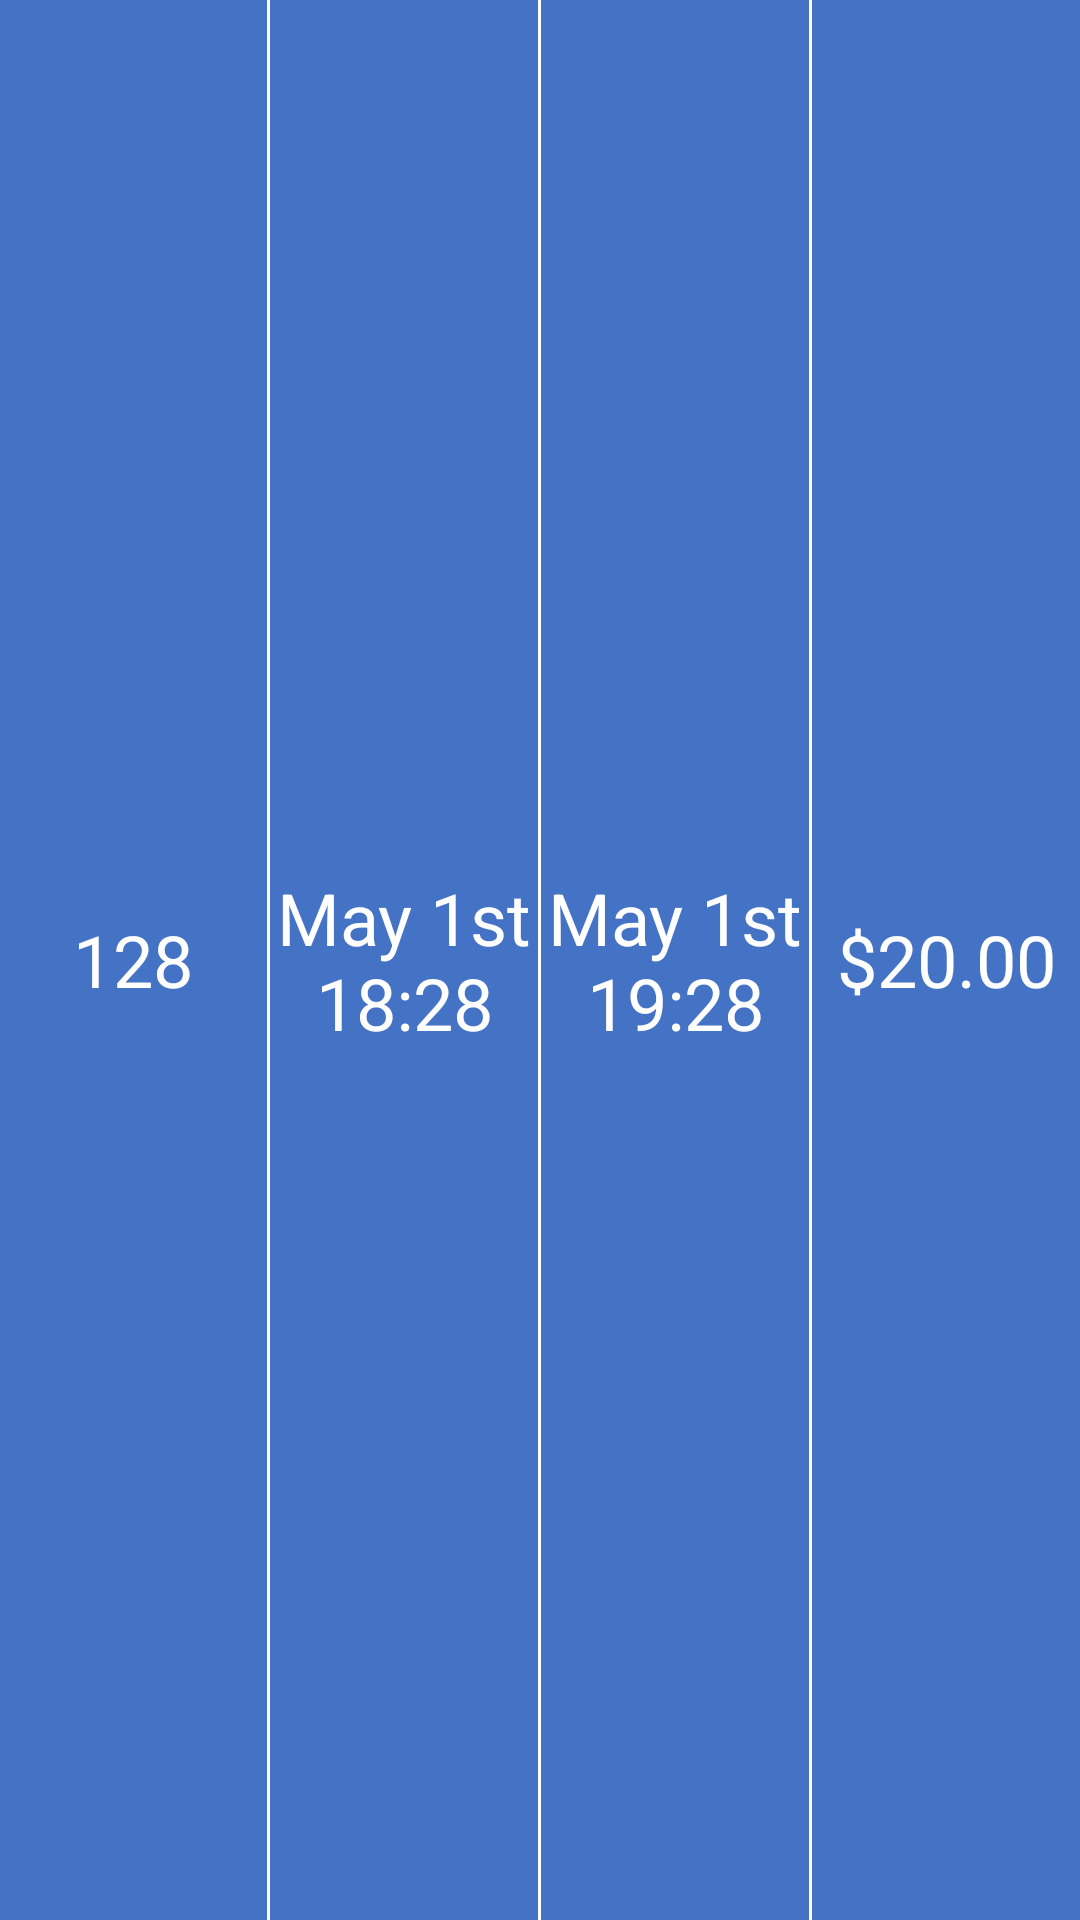

Layout XML and referenced resources for this Android screen:
<!-- AndroidManifest.xml: application theme AppTheme -->
<!-- res/layout/trip_list_item.xml -->
<?xml version="1.0" encoding="utf-8"?>
<LinearLayout
    xmlns:android="http://schemas.android.com/apk/res/android"
    android:layout_width="match_parent"
    android:layout_height="64dp"
    android:orientation="horizontal"
    >

    <LinearLayout
        android:layout_width="0dp"
        android:layout_height="match_parent"
        android:layout_weight="1"
        android:orientation="vertical"
        >
        <TextView
            android:id="@+id/table_content_row_1"
            style="@style/table_content_item"
            android:text="128"
            />
    </LinearLayout>

    <ImageView
        style="@style/table_vertial_line"/>
    <LinearLayout
        android:layout_width="0dp"
        android:layout_height="match_parent"
        android:layout_weight="1"
        android:orientation="vertical"
        >
        <TextView
            android:id="@+id/table_content_row_2"
            style="@style/table_content_item"
            android:text="@string/table_conten_item2_str"
            />
    </LinearLayout>

    <ImageView
        style="@style/table_vertial_line"/>
    <LinearLayout
        android:layout_width="0dp"
        android:layout_height="match_parent"
        android:layout_weight="1"
        android:orientation="vertical"
        >
        <TextView
            android:id="@+id/table_content_row_3"
            style="@style/table_content_item"
            android:text="@string/table_conten_item3_str"
            />
    </LinearLayout>

    <ImageView
        style="@style/table_vertial_line"/>
    <LinearLayout
        android:layout_width="0dp"
        android:layout_height="match_parent"
        android:layout_weight="1"
        android:orientation="vertical"
        >
        <TextView
            android:id="@+id/table_content_row_4"
            style="@style/table_content_item"
            android:text="@string/table_conten_item4_str"
            />
    </LinearLayout>


</LinearLayout>
<!-- resources referenced by this layout -->
<resources>
  <string name="table_conten_item2_str">May 1st\n18:28</string>
  <string name="table_conten_item3_str">May 1st\n19:28</string>
  <string name="table_conten_item4_str">$20.00</string>
  <style name="table_content_item">
          <item name="android:layout_width">match_parent</item>
          <item name="android:layout_height">match_parent</item>
          <item name="android:textSize">24sp</item>
          <item name="android:textColor">@color/white</item>
          <item name="android:background">@color/baseBtColor</item>
          <item name="android:gravity">center</item>
      </style>
  <style name="table_vertial_line">
          <item name="android:layout_width">1dp</item>
          <item name="android:layout_height">match_parent</item>
          <item name="android:background">@color/white</item>
      </style>
  <style name="AppTheme" parent="Theme.AppCompat.Light">
          <item name="android:windowAnimationStyle">@style/AnimationActivity</item>
          
          <item name="colorPrimary">@color/colorPrimary</item>
          <item name="colorPrimaryDark">@color/colorPrimaryDark</item>
          <item name="colorAccent">@color/colorAccent</item>
          
          <item name="android:windowNoTitle">true</item>
          <item name="android:windowActionBar">false</item>
          <item name="android:windowFullscreen">true</item>
          <item name="android:windowContentOverlay">@null</item>
          
          
          
          
      </style>
  <color name="white">#FFFFFF</color>
  <color name="baseBtColor">#4472C4</color>
  <style name="AnimationActivity" parent="@android:style/Animation.Activity">
          <item name="android:activityOpenEnterAnimation">@anim/anim_enter</item>
          <item name="android:activityOpenExitAnimation">@anim/anim_exit</item>
          <item name="android:activityCloseEnterAnimation">@anim/back_enter</item>
          <item name="android:activityCloseExitAnimation">@anim/back_exit</item>
      </style>
  <color name="colorPrimary">#5588DF</color>
  <color name="colorPrimaryDark">#4472C4</color>
  <color name="colorAccent">#70AD47</color>
</resources>
